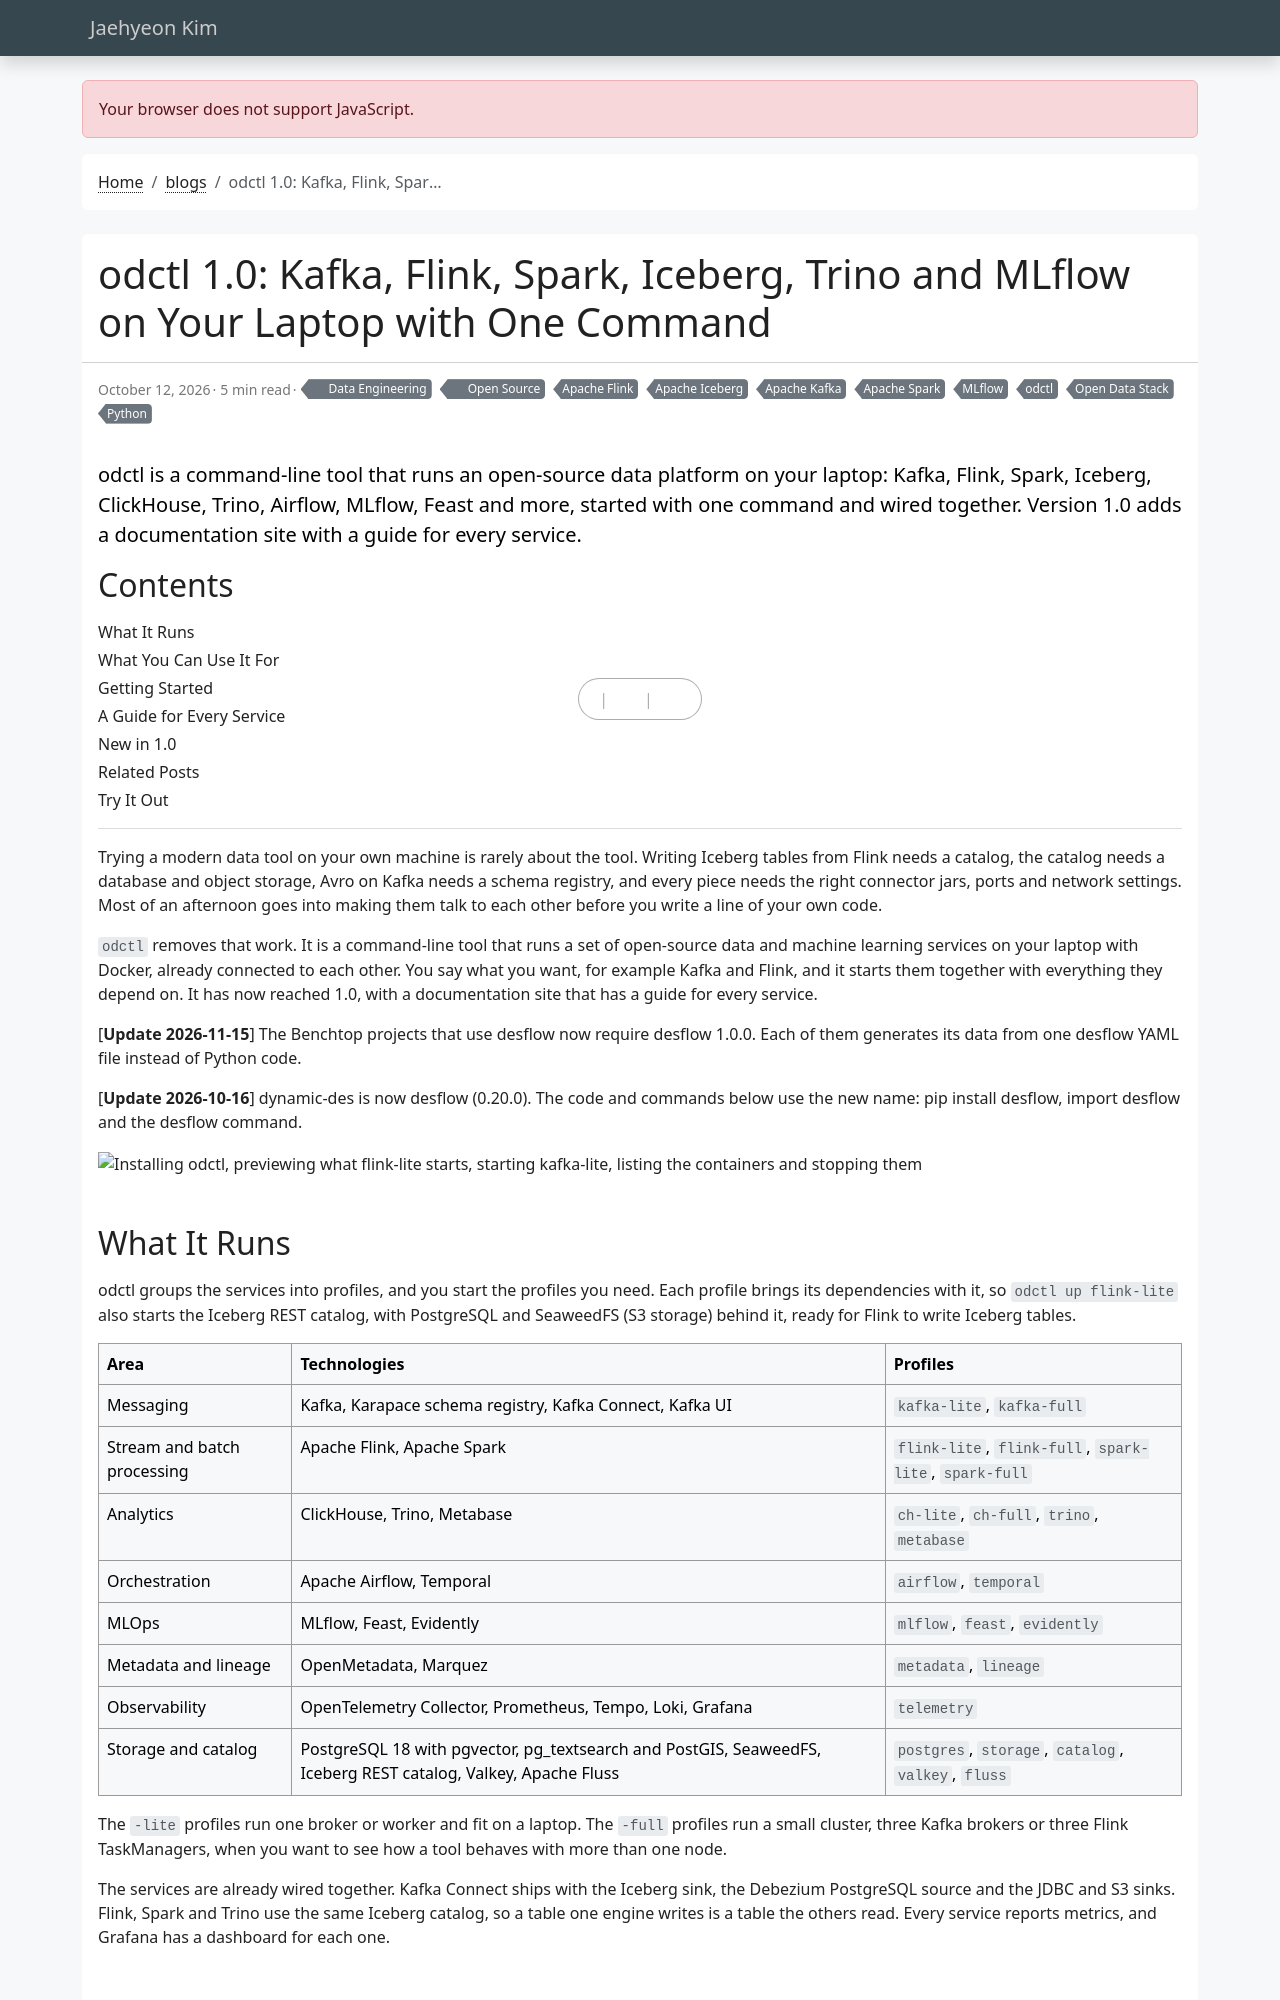

repository: jaehyeon-kim/jaehyeon-kim.github.io · page: blog/2026-10-12-odctl-1-0/index.html · generator: jekyll

---
title: "odctl 1.0: Kafka, Flink, Spark, Iceberg, Trino and MLflow on Your Laptop with One Command"
date: 2026-10-12
draft: false
featured: true
comment: true
toc: true
categories:
  - Data Engineering
  - Open Source
tags:
  - Open Data Stack
  - odctl
  - Apache Kafka
  - Apache Flink
  - Apache Spark
  - Apache Iceberg
  - MLflow
  - Python
description: |
  odctl is a command-line tool that runs an open-source data platform on your laptop: Kafka, Flink, Spark, Iceberg, ClickHouse, Trino, Airflow, MLflow, Feast and more, started with one command and wired together. Version 1.0 adds a documentation site with a guide for every service.
---

Trying a modern data tool on your own machine is rarely about the tool. Writing Iceberg tables from Flink needs a catalog, the catalog needs a database and object storage, Avro on Kafka needs a schema registry, and every piece needs the right connector jars, ports and network settings. Most of an afternoon goes into making them talk to each other before you write a line of your own code.

`odctl` removes that work. It is a command-line tool that runs a set of open-source data and machine learning services on your laptop with Docker, already connected to each other. You say what you want, for example Kafka and Flink, and it starts them together with everything they depend on. It has now reached 1.0, with a documentation site that has a guide for every service.

<!--more-->

[**Update 2026-11-15**] The Benchtop projects that use desflow now require desflow 1.0.0. Each of them generates its data from one desflow YAML file instead of Python code.

[**Update 2026-10-16**] dynamic-des is now desflow (0.20.0). The code and commands below use the new name: pip install desflow, import desflow and the desflow command.

![Installing odctl, previewing what flink-lite starts, starting kafka-lite, listing the containers and stopping them](odctl-1-0.gif)
